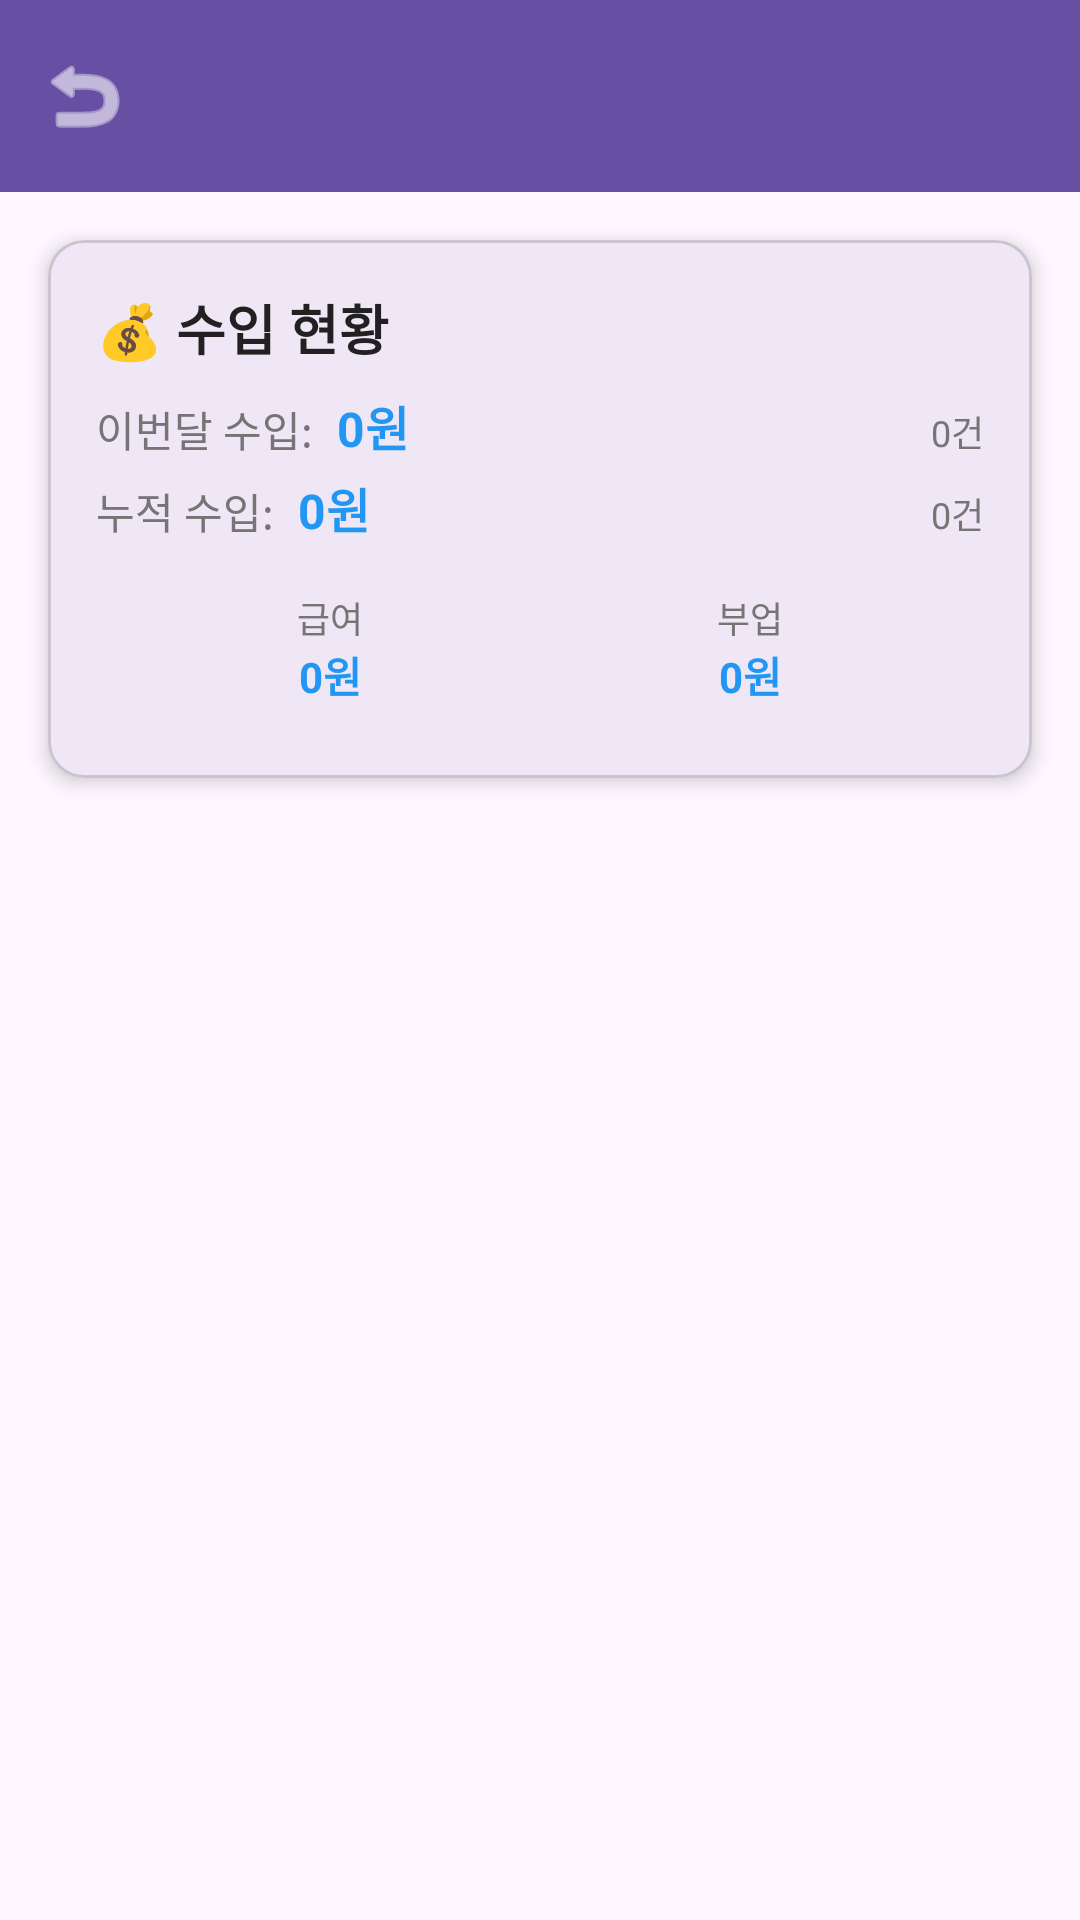

Here is an Android app screen rendered from its layout file. Give the layout XML and the strings, colors and styles it references.
<!-- AndroidManifest.xml: application theme Theme.StatusWindow -->
<!-- res/layout/activity_income_detail.xml -->
<?xml version="1.0" encoding="utf-8"?>
<LinearLayout xmlns:android="http://schemas.android.com/apk/res/android"
    xmlns:app="http://schemas.android.com/apk/res-auto"
    xmlns:tools="http://schemas.android.com/tools"
    android:layout_width="match_parent"
    android:layout_height="match_parent"
    android:orientation="vertical"
    tools:context=".ui.IncomeDetailActivity">

    <com.google.android.material.appbar.MaterialToolbar
        android:id="@+id/toolbar"
        android:layout_width="match_parent"
        android:layout_height="?attr/actionBarSize"
        android:background="?attr/colorPrimary"
        app:titleTextColor="?attr/colorOnPrimary"
        app:navigationIcon="@android:drawable/ic_menu_revert"
        app:navigationIconTint="?attr/colorOnPrimary"
        android:elevation="4dp" />

    
    <com.google.android.material.card.MaterialCardView
        android:layout_width="match_parent"
        android:layout_height="wrap_content"
        android:layout_margin="16dp"
        app:cardCornerRadius="12dp"
        app:cardElevation="4dp">

        <LinearLayout
            android:layout_width="match_parent"
            android:layout_height="wrap_content"
            android:orientation="vertical"
            android:padding="16dp">

            <TextView
                android:layout_width="match_parent"
                android:layout_height="wrap_content"
                android:text="💰 수입 현황"
                android:textSize="18sp"
                android:textStyle="bold"
                android:textColor="@color/primary_text_color"/>

            
            <LinearLayout
                android:layout_width="match_parent"
                android:layout_height="wrap_content"
                android:orientation="horizontal"
                android:layout_marginTop="8dp">

                <TextView
                    android:layout_width="wrap_content"
                    android:layout_height="wrap_content"
                    android:text="이번달 수입:"
                    android:textSize="14sp"
                    android:textColor="@color/secondary_text_color"/>

                <TextView
                    android:id="@+id/tvMonthlyIncomeTotal"
                    android:layout_width="0dp"
                    android:layout_height="wrap_content"
                    android:layout_weight="1"
                    android:layout_marginStart="8dp"
                    android:text="0원"
                    android:textSize="16sp"
                    android:textStyle="bold"
                    android:textColor="@color/income_color"/>

                <TextView
                    android:id="@+id/tvIncomeCount"
                    android:layout_width="wrap_content"
                    android:layout_height="wrap_content"
                    android:text="0건"
                    android:textSize="12sp"
                    android:textColor="@color/secondary_text_color"/>

            </LinearLayout>

            
            <LinearLayout
                android:layout_width="match_parent"
                android:layout_height="wrap_content"
                android:orientation="horizontal"
                android:layout_marginTop="4dp">

                <TextView
                    android:layout_width="wrap_content"
                    android:layout_height="wrap_content"
                    android:text="누적 수입:"
                    android:textSize="14sp"
                    android:textColor="@color/secondary_text_color"/>

                <TextView
                    android:id="@+id/tvTotalIncome"
                    android:layout_width="0dp"
                    android:layout_height="wrap_content"
                    android:layout_weight="1"
                    android:layout_marginStart="8dp"
                    android:text="0원"
                    android:textSize="16sp"
                    android:textStyle="bold"
                    android:textColor="@color/income_color"/>

                <TextView
                    android:id="@+id/tvTotalIncomeCount"
                    android:layout_width="wrap_content"
                    android:layout_height="wrap_content"
                    android:text="0건"
                    android:textSize="12sp"
                    android:textColor="@color/secondary_text_color"/>

            </LinearLayout>

            
            <LinearLayout
                android:layout_width="match_parent"
                android:layout_height="wrap_content"
                android:orientation="horizontal"
                android:layout_marginTop="8dp"
                android:background="@drawable/rounded_background"
                android:padding="8dp">

                <LinearLayout
                    android:layout_width="0dp"
                    android:layout_height="wrap_content"
                    android:layout_weight="1"
                    android:orientation="vertical">

                    <TextView
                        android:layout_width="match_parent"
                        android:layout_height="wrap_content"
                        android:text="급여"
                        android:textSize="12sp"
                        android:textColor="@color/secondary_text_color"
                        android:gravity="center"/>

                    <TextView
                        android:id="@+id/tvSalaryIncome"
                        android:layout_width="match_parent"
                        android:layout_height="wrap_content"
                        android:text="0원"
                        android:textSize="14sp"
                        android:textStyle="bold"
                        android:textColor="@color/income_color"
                        android:gravity="center"/>

                </LinearLayout>

                <LinearLayout
                    android:layout_width="0dp"
                    android:layout_height="wrap_content"
                    android:layout_weight="1"
                    android:orientation="vertical">

                    <TextView
                        android:layout_width="match_parent"
                        android:layout_height="wrap_content"
                        android:text="부업"
                        android:textSize="12sp"
                        android:textColor="@color/secondary_text_color"
                        android:gravity="center"/>

                    <TextView
                        android:id="@+id/tvSideJobIncome"
                        android:layout_width="match_parent"
                        android:layout_height="wrap_content"
                        android:text="0원"
                        android:textSize="14sp"
                        android:textStyle="bold"
                        android:textColor="@color/income_color"
                        android:gravity="center"/>

                </LinearLayout>

            </LinearLayout>

        </LinearLayout>

    </com.google.android.material.card.MaterialCardView>

    
    <androidx.recyclerview.widget.RecyclerView
        android:id="@+id/recyclerViewIncome"
        android:layout_width="match_parent"
        android:layout_height="0dp"
        android:layout_weight="1"
        android:padding="8dp"
        tools:listitem="@android:layout/simple_list_item_2" />

</LinearLayout>
<!-- resources referenced by this layout -->
<resources>
  <color name="income_color">#2196F3</color>
  <color name="primary_text_color">#212121</color>
  <color name="secondary_text_color">#757575</color>
  <style name="Theme.StatusWindow" parent="Theme.Material3.DayNight.NoActionBar">
          
          
      </style>
</resources>
